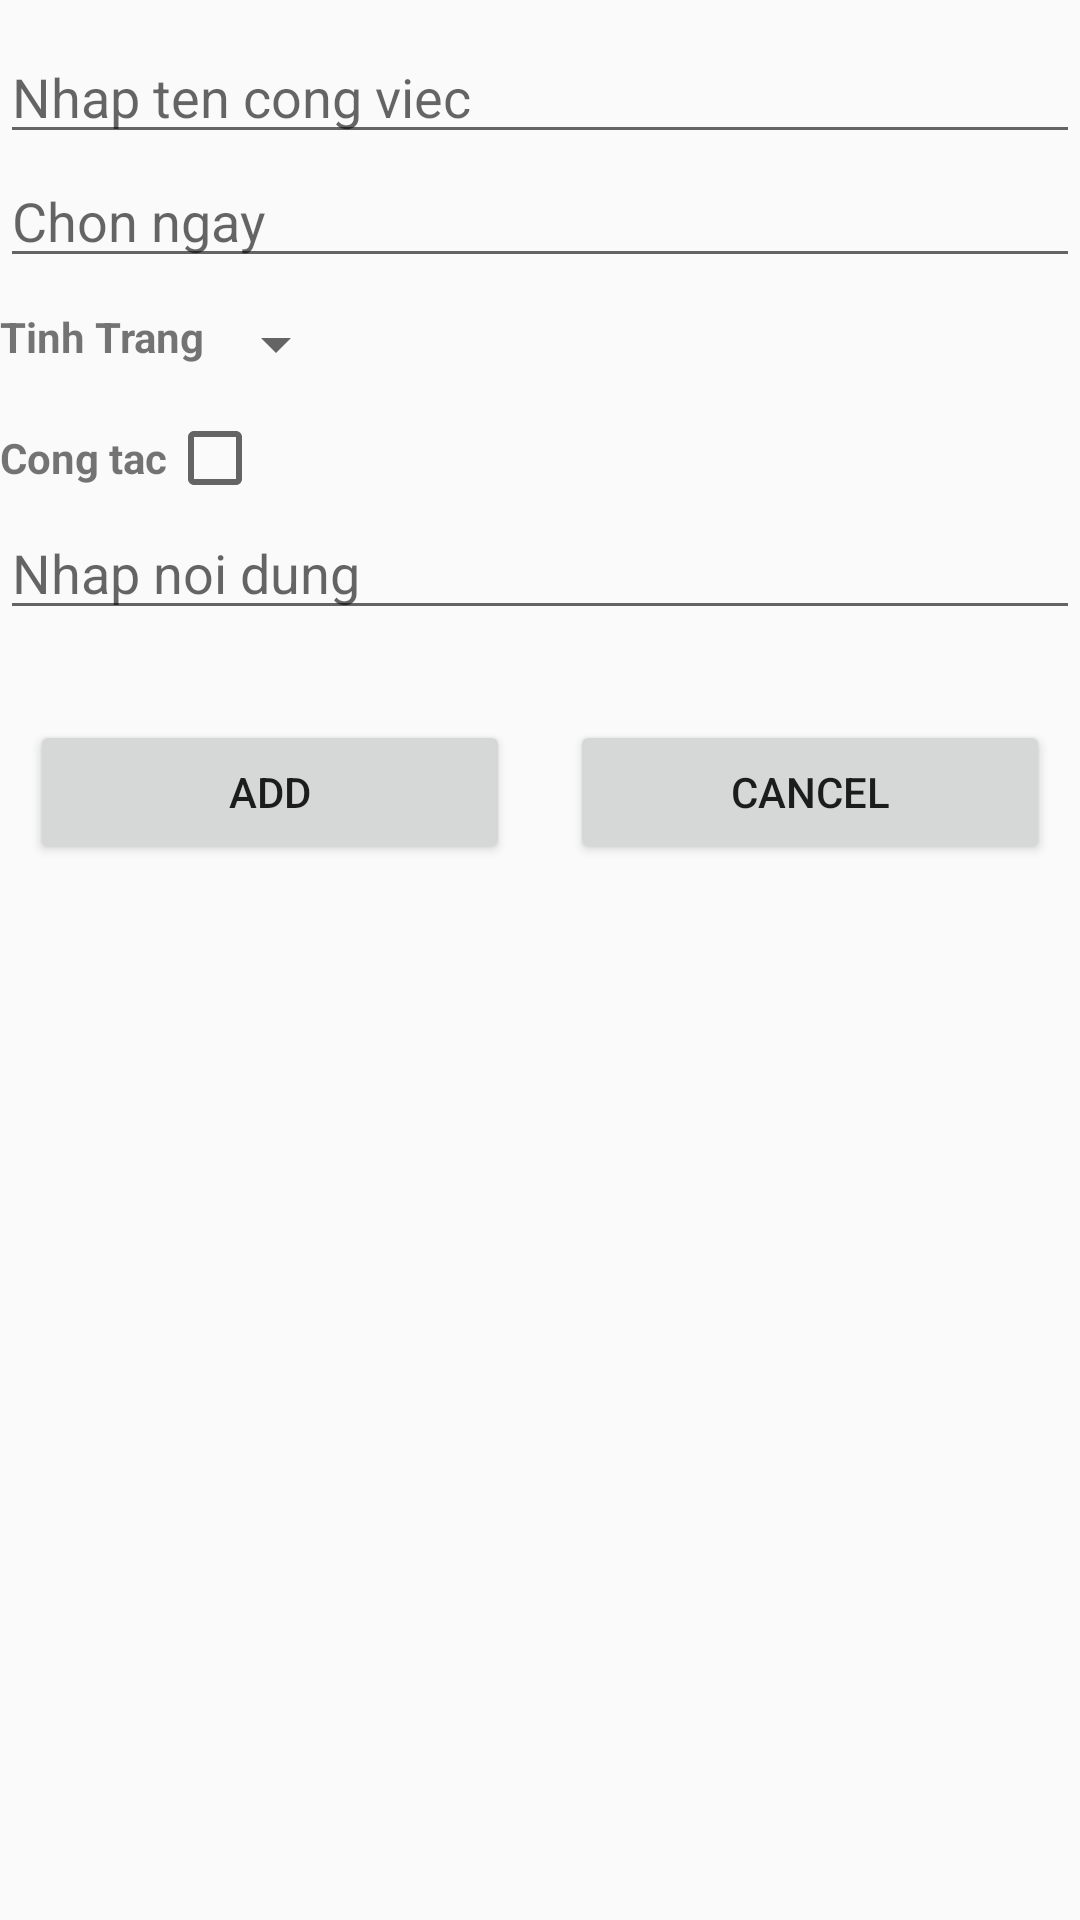

Write the Android layout XML for this screen, with the resource values it uses.
<!-- AndroidManifest.xml: application theme Theme.Baith21 -->
<!-- res/layout/activity_add.xml -->
<?xml version="1.0" encoding="utf-8"?>
<LinearLayout xmlns:android="http://schemas.android.com/apk/res/android"
    xmlns:app="http://schemas.android.com/apk/res-auto"
    xmlns:tools="http://schemas.android.com/tools"
    android:layout_width="match_parent"
    android:layout_height="match_parent"
    android:orientation="vertical"
    tools:context=".AddActivity">
    
    <EditText
        android:id="@+id/title"
        android:layout_width="match_parent"
        android:layout_height="wrap_content"
        android:layout_marginTop="10dp"
        android:hint="Nhap ten cong viec"
        
        />
    <EditText
        android:id="@+id/date"
        android:layout_width="match_parent"
        android:layout_height="wrap_content"
        android:layout_marginBottom="10dp"
        android:hint="Chon ngay"/>
    <LinearLayout
        android:layout_width="wrap_content"
        android:layout_height="wrap_content"
        android:layout_marginBottom="10dp"
        >
        <TextView
            android:layout_width="wrap_content"
            android:layout_height="wrap_content"
            android:textStyle="bold"
            android:text="Tinh Trang"/>
        <Spinner
            android:id="@+id/spinerCategory"
            android:layout_width="wrap_content"
            android:layout_height="wrap_content"/>
    </LinearLayout>
    <LinearLayout
        android:layout_width="wrap_content"
        android:layout_height="wrap_content">
        <TextView
            android:layout_width="wrap_content"
            android:layout_height="wrap_content"
            android:textStyle="bold"
            android:text="Cong tac"/>
        <CheckBox
            android:id="@+id/ct"
            android:layout_width="wrap_content"
            android:layout_height="wrap_content"/>
    </LinearLayout>
    <EditText
        android:id="@+id/nd"
        android:hint="Nhap noi dung"
        android:layout_marginBottom="30dp"
        android:layout_width="match_parent"
        android:layout_height="wrap_content"/>

    <LinearLayout
        android:layout_width="match_parent"
        android:layout_height="wrap_content"
        android:weightSum="2"
        android:orientation="horizontal">
        <Button
            android:id="@+id/Add"
            android:layout_weight="1"
            android:text="Add"
            android:layout_width="wrap_content"
            android:layout_height="wrap_content"
            android:layout_marginRight="10dp"
            android:layout_marginLeft="10dp"
            />
        <Button
            android:id="@+id/Cancel"
            android:layout_weight="1"
            android:text="Cancel"
            android:layout_width="wrap_content"
            android:layout_height="wrap_content"
            android:layout_marginRight="10dp"
            android:layout_marginLeft="10dp"
            />
    </LinearLayout>

</LinearLayout>
<!-- resources referenced by this layout -->
<resources>
  <style name="Theme.Baith21" parent="Theme.AppCompat.DayNight.DarkActionBar">
          
          <item name="colorPrimary">@color/purple_500</item>
          <item name="colorPrimaryVariant">@color/purple_700</item>
          <item name="colorOnPrimary">@color/white</item>
          
          <item name="colorSecondary">@color/teal_200</item>
          <item name="colorSecondaryVariant">@color/teal_700</item>
          <item name="colorOnSecondary">@color/black</item>
          
          <item name="android:statusBarColor">?attr/colorPrimaryVariant</item>
          
      </style>
  <!-- not gathered from this repository: default colours our renderer supplied (Android Studio template values) -->
  <color name="purple_500">#FF6200EE</color>
  <color name="purple_700">#FF3700B3</color>
  <color name="teal_200">#FF03DAC5</color>
  <color name="teal_700">#FF018786</color>
  <color name="black">#FF000000</color>
  <color name="white">#FFFFFFFF</color>
</resources>
